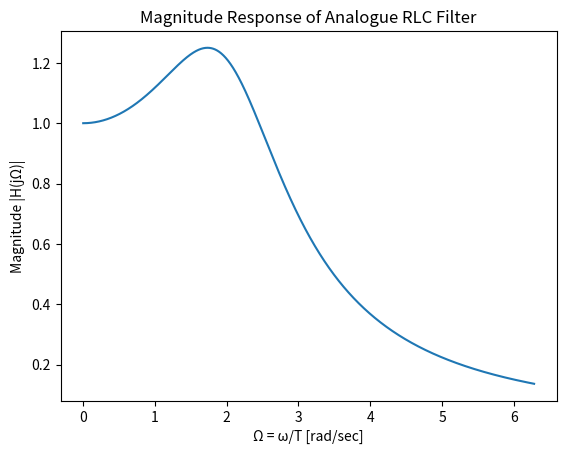
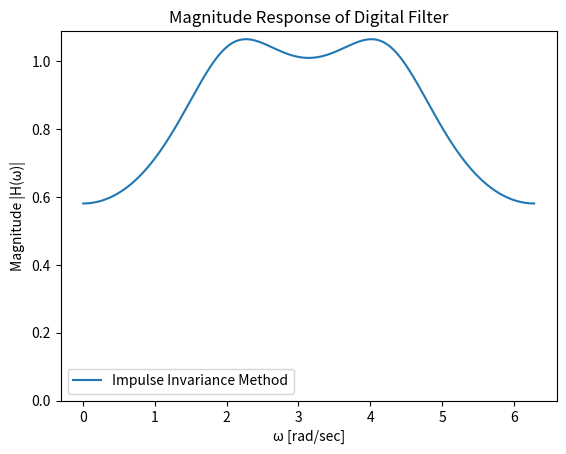

The script that saved these images, in order:
# Digital Signal Processing - hwk2 - Part 2.5
# [redacted]

# Exercise 2.5: Digital Filter Design
import numpy as np
import matplotlib.pyplot as plt
import scipy as sp
from scipy import signal

plt.close('all')
counter =0

fs = 0.001
omega = np.arange(0,2*np.pi,fs)
Hcont = 5/(np.sqrt(omega**4-6*omega**2+25))
counter+=1
plt.figure(counter)
plt.plot(omega,abs(Hcont))
plt.xlabel('Ω = ω/Τ [rad/sec]')
plt.ylabel('Magnitude |H(jΩ)|')
plt.title('Magnitude Response of Analogue RLC Filter')
plt.show()

Hdiscrete = -1.25j*((1/(1-np.exp(-1+2j-omega*1j))-(1/(1-np.exp(-1-2j-omega*1j)))))
counter=counter+1
plt.figure(counter)
plt.plot(omega,abs(Hdiscrete), label='Impulse Invariance Method')
plt.xlabel('ω [rad/sec]')
plt.ylabel('Magnitude |Η(ω)|')
plt.title('Magnitude Response of Digital Filter')
plt.legend()
plt.ylim(bottom=0)
plt.show()
